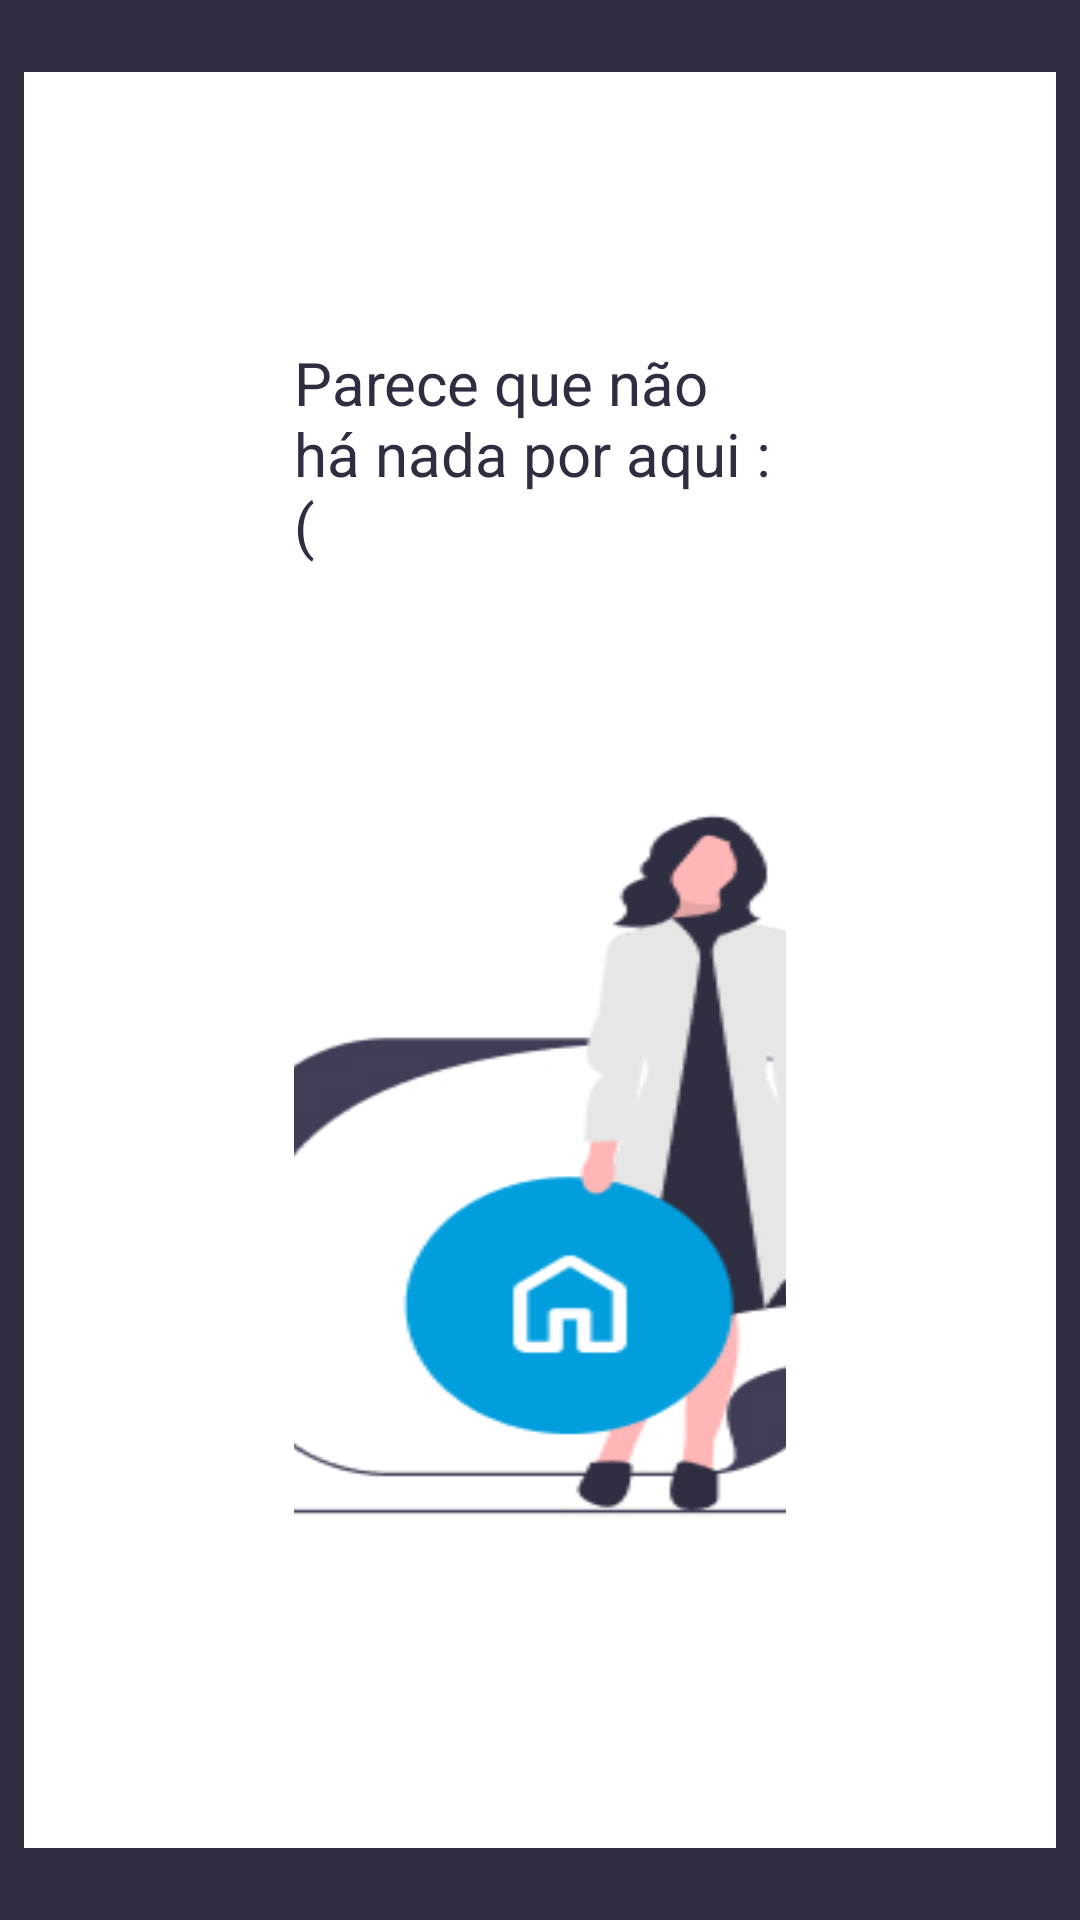

Produce the Android XML layout that renders to this screen, including the resource entries it uses.
<!-- AndroidManifest.xml: fallback theme Theme.MaterialComponents.DayNight.NoActionBar -->
<!-- res/layout/mainactivity.xml -->
<?xml version="1.0" encoding="utf-8"?>
<androidx.constraintlayout.widget.ConstraintLayout xmlns:android="http://schemas.android.com/apk/res/android"
    xmlns:app="http://schemas.android.com/apk/res-auto"
    xmlns:tools="http://schemas.android.com/tools"
    android:layout_width="match_parent"
    android:layout_height="match_parent"
    android:background="@color/Background">

    <LinearLayout
        android:id="@+id/linearLayout"
        android:layout_width="0dp"
        android:layout_height="0dp"
        android:layout_marginStart="8dp"
        android:layout_marginTop="24dp"
        android:layout_marginEnd="8dp"
        android:layout_marginBottom="24dp"
        android:background="@color/white"
        android:orientation="vertical"
        android:padding="90dp"
        app:layout_constraintBottom_toBottomOf="parent"
        app:layout_constraintEnd_toEndOf="parent"
        app:layout_constraintHorizontal_bias="0.0"
        app:layout_constraintStart_toStartOf="parent"
        app:layout_constraintTop_toTopOf="parent"
        app:layout_constraintVertical_bias="0.0">

        <TextView
            android:layout_width="match_parent"
            android:layout_height="wrap_content"
            android:text="Parece que não há nada por aqui :("
            android:textColor="@color/Background"
            android:textSize="20sp" />

        <ImageView

            android:layout_width="200dp"
            android:layout_height="300dp"
            android:layout_gravity="center_horizontal"
            android:layout_marginTop="50dp"
            android:background="@mipmap/carrinhojpg" />


    </LinearLayout>

</androidx.constraintlayout.widget.ConstraintLayout>
<!-- resources referenced by this layout -->
<resources>
  <color name="Background">#2F2E41</color>
  <color name="white">#FFFFFFFF</color>
  <!-- mipmap carrinhojpg: jpg bitmap (mipmap-xhdpi, 32900 bytes) -->
</resources>
